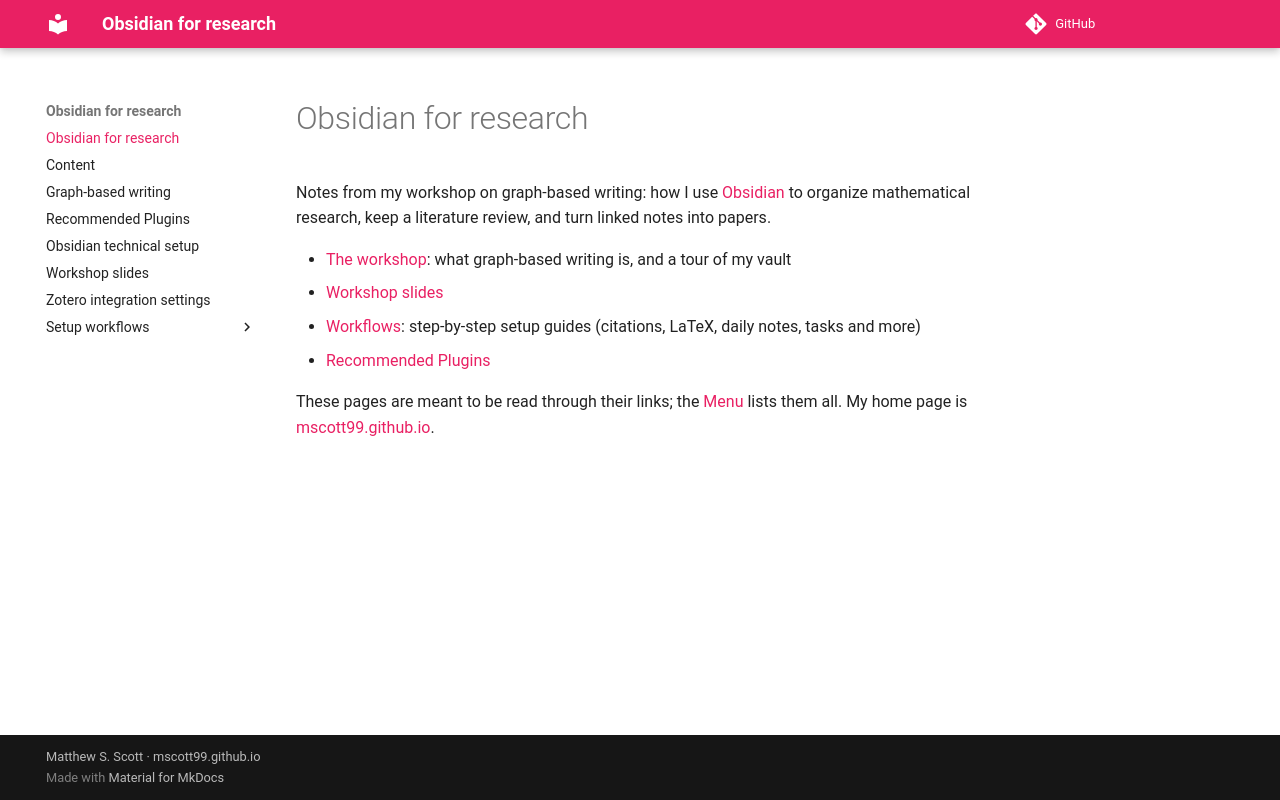

repository: mscott99/matthew_s_scott_zettel · page: index.html · generator: mkdocs

# Obsidian for research

Matthew S. Scott's Obsidian workshop and setup guides, published with MkDocs Material at <https://mscott99.github.io/matthew_s_scott_zettel/>.
Home page: <https://mscott99.github.io/>.
